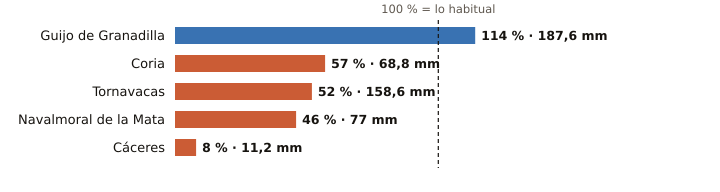

Data behind this chart, as committed beside it:
estacion, provincia, indicativo, mm_otono, referencia_mm, pct, periodo_referencia, hasta, hora
Guijo de Granadilla, Cáceres, 3503, 187.6, 164.7, 114, 1991-2025, 2026-11-06, 2
Coria, Cáceres, 3526X, 68.8, 121.6, 57, 1991-2020, 2026-11-06, 2
Tornavacas, Cáceres, 3514B, 158.6, 302.3, 52, 2008-2025, 2026-11-06, 2
Navalmoral de la Mata, Cáceres, 3434X, 77.0, 168.0, 46, 2002-2025, 2026-11-06, 2
Cáceres, Cáceres, 3469A, 11.2, 140.8, 8, 1991-2020, 2026-11-06, 2
